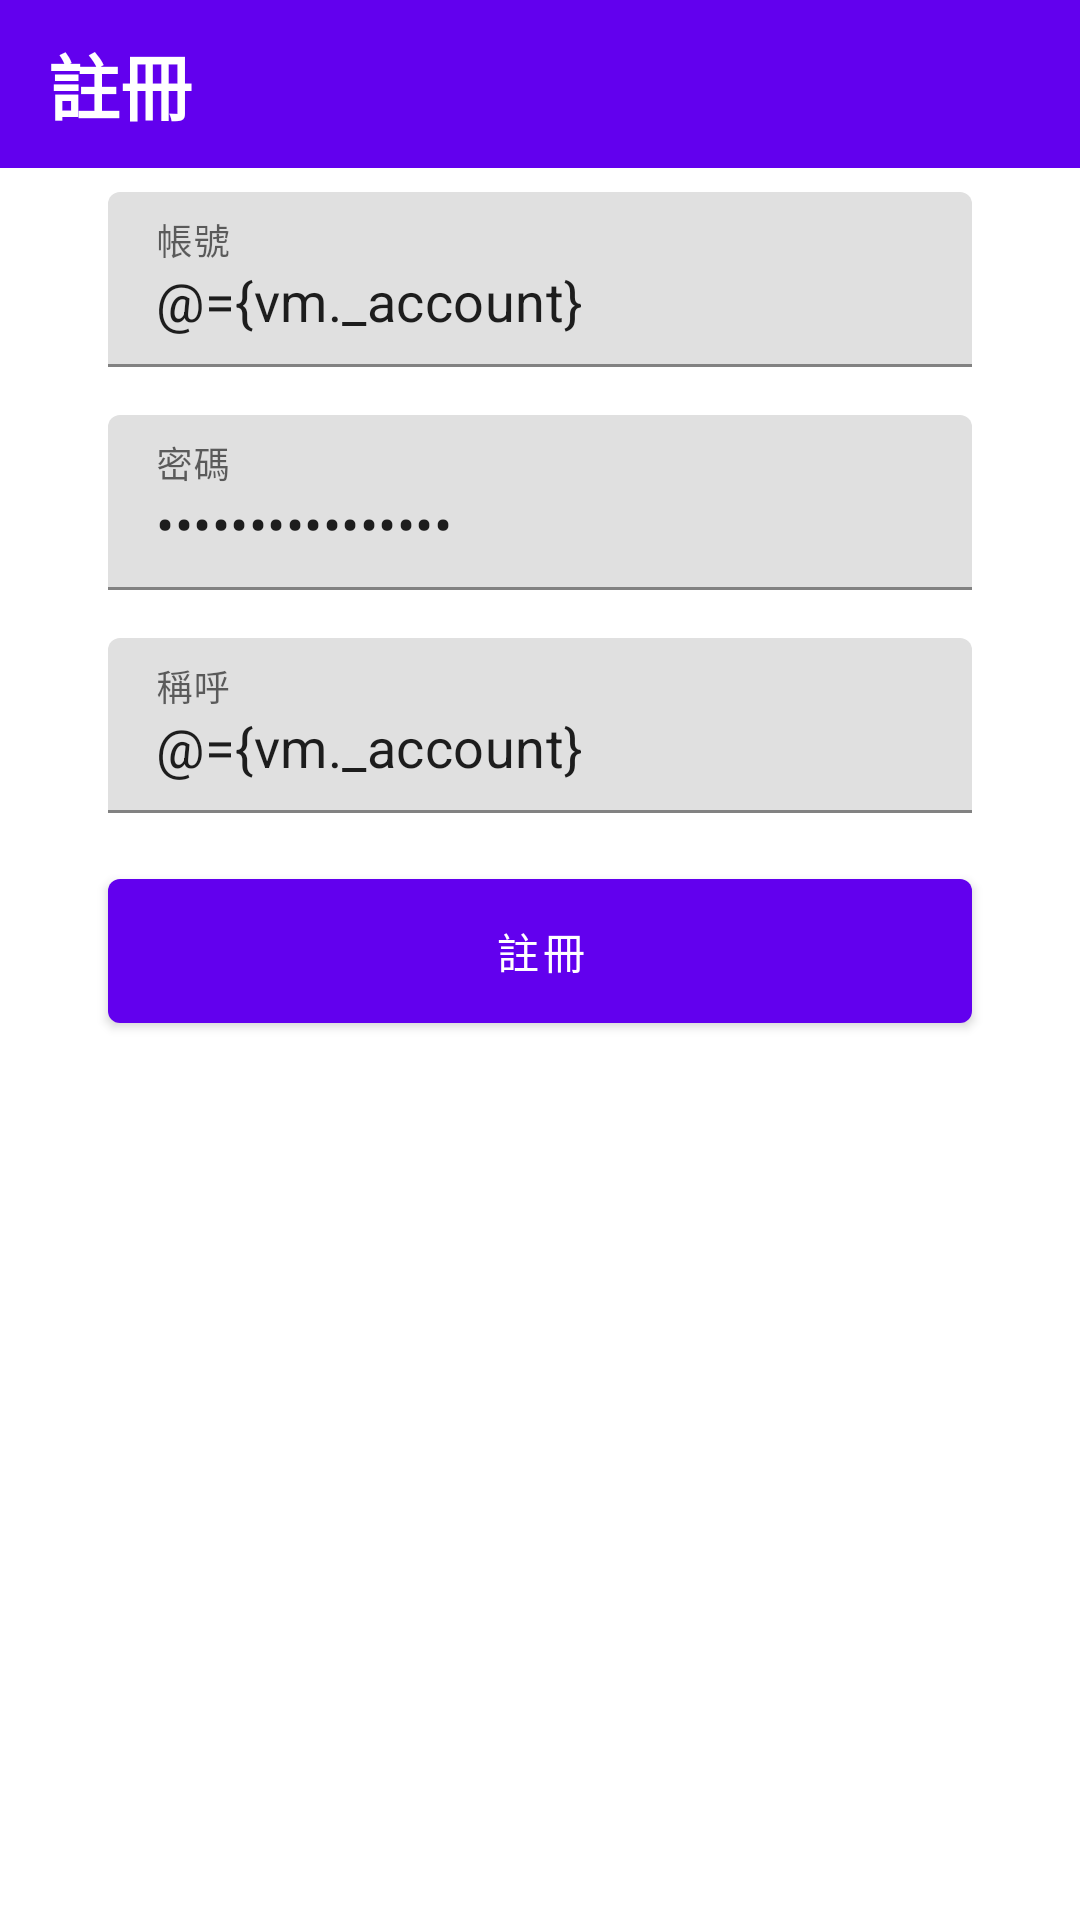

Layout XML and referenced resources for this Android screen:
<!-- AndroidManifest.xml: application theme Theme.AndroidChatRoom -->
<!-- res/layout/activity_register.xml -->
<?xml version="1.0" encoding="utf-8"?>
<layout xmlns:android="http://schemas.android.com/apk/res/android"
    xmlns:app="http://schemas.android.com/apk/res-auto"
    xmlns:tools="http://schemas.android.com/tools">

    <data>
        <variable
            name="vm"
            type="com.steven.androidchatroom.viewModel.LoginViewModel" />
        <import type="android.text.TextUtils"/>
    </data>

    <androidx.constraintlayout.widget.ConstraintLayout
        android:layout_width="match_parent"
        android:layout_height="match_parent"
        tools:context=".view.LoginActivity">

        <com.google.android.material.appbar.AppBarLayout
            android:id="@+id/appBarLayout"
            android:layout_width="match_parent"
            android:layout_height="wrap_content"
            app:layout_constraintEnd_toEndOf="parent"
            app:layout_constraintStart_toStartOf="parent"
            app:layout_constraintTop_toTopOf="parent">

            <com.google.android.material.appbar.MaterialToolbar
                android:layout_width="match_parent"
                android:layout_height="?attr/actionBarSize"
                >

                <TextView
                    android:id="@+id/tv_title"
                    android:layout_width="wrap_content"
                    android:layout_height="wrap_content"
                    android:text="註冊"
                    android:textColor="@color/white"
                    android:textSize="24dp"
                    android:textStyle="bold" />
            </com.google.android.material.appbar.MaterialToolbar>

        </com.google.android.material.appbar.AppBarLayout>

        <com.google.android.material.textfield.TextInputLayout
            style="@style/ThemeOverlay.Material3.TextInputEditText.OutlinedBox.Dense"
            android:id="@+id/et_email_layout"
            android:layout_width="0dp"
            android:layout_height="wrap_content"
            app:boxStrokeColor="#999999"
            app:boxStrokeWidth="1dp"
            app:layout_constraintEnd_toStartOf="@+id/guideline3"
            app:layout_constraintStart_toStartOf="@+id/guideline2"
            app:layout_constraintTop_toTopOf="@+id/guideline4">

            <com.google.android.material.textfield.TextInputEditText
                android:id="@+id/et_email"
                android:layout_width="match_parent"
                android:layout_height="wrap_content"
                android:ems="10"
                android:hint="帳號"
                android:inputType="textEmailAddress"
                android:text="@={vm._account}"
                android:textSize="18dp" />
        </com.google.android.material.textfield.TextInputLayout>

        <androidx.constraintlayout.widget.Guideline
            android:id="@+id/guideline2"
            android:layout_width="wrap_content"
            android:layout_height="wrap_content"
            android:orientation="vertical"
            app:layout_constraintGuide_percent="0.1" />

        <androidx.constraintlayout.widget.Guideline
            android:id="@+id/guideline3"
            android:layout_width="wrap_content"
            android:layout_height="wrap_content"
            android:orientation="vertical"
            app:layout_constraintGuide_percent="0.9" />

        <androidx.constraintlayout.widget.Guideline
            android:id="@+id/guideline4"
            android:layout_width="wrap_content"
            android:layout_height="wrap_content"
            android:orientation="horizontal"
            app:layout_constraintGuide_percent="0.1" />


        <com.google.android.material.textfield.TextInputLayout
            style="@style/ThemeOverlay.Material3.TextInputEditText.OutlinedBox.Dense"
            android:id="@+id/et_password_layout"
            android:layout_width="0dp"
            android:layout_height="wrap_content"
            android:layout_marginTop="16dp"
            app:boxStrokeColor="#999999"
            app:boxStrokeWidth="1dp"
            app:layout_constraintEnd_toStartOf="@+id/guideline3"
            app:layout_constraintStart_toStartOf="@+id/guideline2"
            app:layout_constraintTop_toBottomOf="@+id/et_email_layout">

            <com.google.android.material.textfield.TextInputEditText
                android:id="@+id/et_password"
                android:layout_width="match_parent"
                android:layout_height="match_parent"
                android:ems="10"
                android:hint="密碼"
                android:inputType="textPassword"
                android:text="@={vm._password}"
                android:textSize="18dp" />
        </com.google.android.material.textfield.TextInputLayout>

        <com.google.android.material.textfield.TextInputLayout
            android:id="@+id/et_name_layout"
            style="@style/ThemeOverlay.Material3.TextInputEditText.OutlinedBox.Dense"
            android:layout_width="0dp"
            android:layout_height="wrap_content"
            android:layout_marginTop="16dp"
            app:boxStrokeColor="#999999"
            app:boxStrokeWidth="1dp"
            app:layout_constraintEnd_toStartOf="@+id/guideline3"
            app:layout_constraintStart_toStartOf="@+id/guideline2"
            app:layout_constraintTop_toBottomOf="@+id/et_password_layout">

            <com.google.android.material.textfield.TextInputEditText
                android:id="@+id/et_name"
                android:layout_width="match_parent"
                android:layout_height="wrap_content"
                android:ems="10"
                android:hint="稱呼"
                android:inputType="textEmailAddress"
                android:text="@={vm._account}"
                android:textSize="18dp" />
        </com.google.android.material.textfield.TextInputLayout>

        <com.google.android.material.button.MaterialButton
            android:id="@+id/bt_register"
            android:layout_width="0dp"
            android:layout_height="60dp"
            android:layout_marginTop="16dp"
            android:text="@string/register"
            app:layout_constraintEnd_toStartOf="@+id/guideline3"
            app:layout_constraintStart_toStartOf="@+id/guideline2"
            app:layout_constraintTop_toBottomOf="@+id/et_name_layout" />

    </androidx.constraintlayout.widget.ConstraintLayout>
</layout>
<!-- resources referenced by this layout -->
<resources>
  <color name="white">#FFFFFFFF</color>
  <string name="register">註冊</string>
  <style name="Theme.AndroidChatRoom" parent="Theme.MaterialComponents.DayNight.DarkActionBar">
          
          <item name="colorPrimary">@color/purple_500</item>
          <item name="colorPrimaryVariant">@color/purple_700</item>
          <item name="colorOnPrimary">@color/white</item>
          
          <item name="colorSecondary">@color/teal_200</item>
          <item name="colorSecondaryVariant">@color/teal_700</item>
          <item name="colorOnSecondary">@color/black</item>
          
          <item name="android:statusBarColor" tools:targetApi="l">?attr/colorPrimaryVariant</item>
          
      </style>
  <color name="purple_500">#FF6200EE</color>
  <color name="purple_700">#FF3700B3</color>
  <color name="teal_200">#FF03DAC5</color>
  <color name="teal_700">#FF018786</color>
  <color name="black">#272727</color>
</resources>
